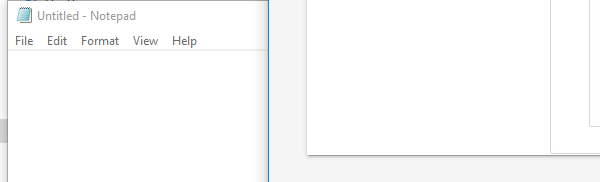
Workflow: Main

Step 1: Attach Window 'notepad.exe Untitled' on the element in window 'Untitled - Notepad' (notepad.exe)

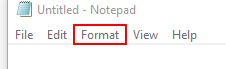
Step 2: click on the menu item 'Format'

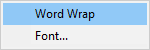
Step 3: Attach Window 'notepad.exe' on the element (notepad.exe)

Step 4: click on 'menu item  Font...' (no picture)

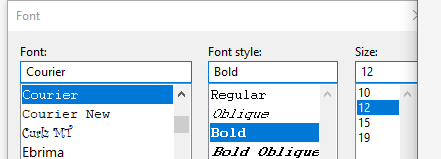
Step 5: Attach Window 'notepad.exe  Font' on the dialog in window 'Font' (notepad.exe)

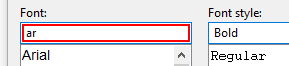
Step 6: type "Arial"

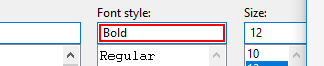
Step 7: type "Italic"

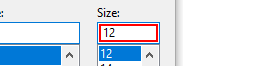
Step 8: get-text

Step 9: type "[(fontSize + 5 ).ToString]" (same screen as step 8)

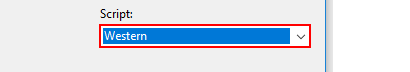
Step 10: select "Greek"
